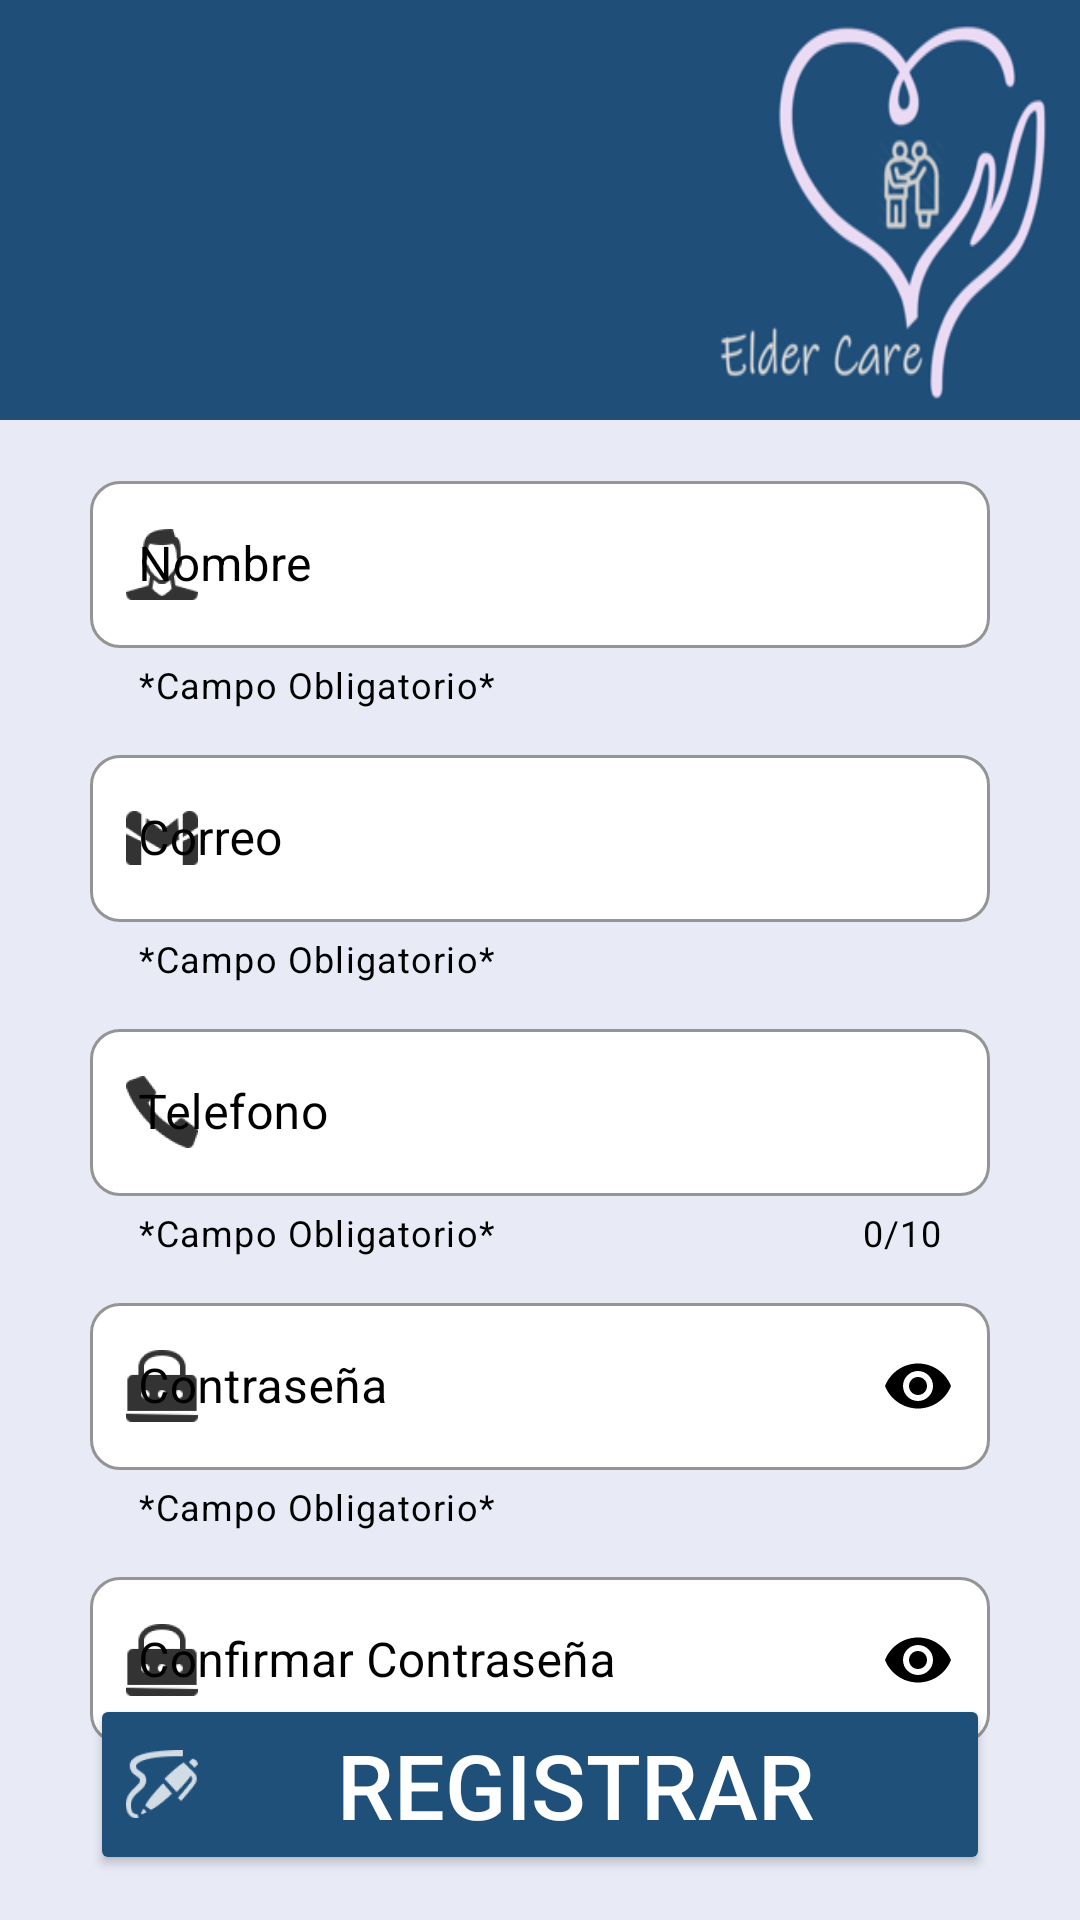

Produce the Android XML layout that renders to this screen, including the resource entries it uses.
<!-- AndroidManifest.xml: application theme Theme.GrandAssistent -->
<!-- res/layout/activity_usuario.xml -->
<?xml version="1.0" encoding="utf-8"?>
<androidx.constraintlayout.widget.ConstraintLayout xmlns:android="http://schemas.android.com/apk/res/android"
    xmlns:app="http://schemas.android.com/apk/res-auto"
    xmlns:tools="http://schemas.android.com/tools"
    android:layout_width="match_parent"
    android:layout_height="match_parent"
    android:background="@color/portada_app"
    tools:context=".Activity_Usuario">

    <ImageView
        android:id="@+id/imageView"
        android:layout_width="match_parent"
        android:layout_height="140dp"
        android:background="@mipmap/logo_app"
        app:layout_constraintEnd_toEndOf="parent"
        app:layout_constraintStart_toStartOf="parent"
        app:layout_constraintTop_toTopOf="parent" />

    <com.google.android.material.textfield.TextInputLayout
        android:id="@+id/txt_Nombre"
        android:layout_width="match_parent"
        android:layout_height="wrap_content"
        style="@style/Widget.MaterialComponents.TextInputLayout.OutlinedBox"
        android:layout_marginStart="30dp"
        android:layout_marginTop="15dp"
        android:layout_marginEnd="30dp"
        android:hint="@string/txt_nombre"
        app:startIconDrawable="@drawable/icono_perfil"
        app:startIconTint="@color/black"
        android:textColorHint="@color/black"
        app:boxBackgroundColor="@color/white"
        app:boxCornerRadiusBottomEnd="10dp"
        app:boxCornerRadiusBottomStart="10dp"
        app:boxCornerRadiusTopEnd="10dp"
        app:boxCornerRadiusTopStart="10dp"
        app:boxStrokeErrorColor="@color/design_default_color_error"
        app:counterOverflowTextColor="@color/design_default_color_error"
        app:errorIconTint="@color/design_default_color_error"
        app:errorTextColor="@color/design_default_color_error"
        app:helperText="@string/mnsj_text_ayuda"
        app:helperTextTextColor="@color/black"
        app:boxStrokeColor="@color/color_btn_iniciar"
        app:endIconMode="clear_text"
        app:endIconTint="@color/black"
        app:hintTextColor="@color/black"
        app:layout_constraintEnd_toEndOf="parent"
        app:layout_constraintStart_toStartOf="parent"
        app:layout_constraintTop_toBottomOf="@+id/imageView">

        <com.google.android.material.textfield.TextInputEditText
            android:id="@+id/text_nombre"
            android:layout_width="match_parent"
            android:layout_height="wrap_content"
            android:textColor="@color/black"
            android:textCursorDrawable="@color/black"
            />
    </com.google.android.material.textfield.TextInputLayout>

    <com.google.android.material.textfield.TextInputLayout
        android:id="@+id/txt_Correo2"
        style="@style/Widget.MaterialComponents.TextInputLayout.OutlinedBox"
        android:layout_width="match_parent"
        android:layout_height="wrap_content"
        android:layout_marginStart="30dp"
        android:layout_marginTop="10dp"
        android:layout_marginEnd="30dp"
        app:boxStrokeErrorColor="@color/design_default_color_error"
        app:counterOverflowTextColor="@color/design_default_color_error"
        app:errorIconTint="@color/design_default_color_error"
        app:errorTextColor="@color/design_default_color_error"
        android:hint="@string/txt_correo"
        app:startIconDrawable="@drawable/icono_email_2"
        app:startIconTint="@color/black"
        android:textColorHint="@color/black"
        app:boxBackgroundColor="@color/white"
        app:boxCornerRadiusBottomEnd="10dp"
        app:boxCornerRadiusBottomStart="10dp"
        app:boxCornerRadiusTopEnd="10dp"
        app:boxCornerRadiusTopStart="10dp"
        app:helperText="@string/mnsj_text_ayuda"
        app:helperTextTextColor="@color/black"
        app:boxStrokeColor="@color/color_btn_iniciar"
        app:endIconMode="clear_text"
        app:endIconTint="@color/black"
        app:hintTextColor="@color/black"
        app:layout_constraintEnd_toEndOf="parent"
        app:layout_constraintStart_toStartOf="parent"
        app:layout_constraintTop_toBottomOf="@+id/txt_Nombre">

        <com.google.android.material.textfield.TextInputEditText
            android:id="@+id/text_correo"
            android:layout_width="match_parent"
            android:layout_height="wrap_content"
            android:textColor="@color/black"
            android:textCursorDrawable="@color/black"
            android:inputType="textEmailAddress"
            />
    </com.google.android.material.textfield.TextInputLayout>

    <com.google.android.material.textfield.TextInputLayout
        android:id="@+id/txt_Telefono"
        style="@style/Widget.MaterialComponents.TextInputLayout.OutlinedBox"
        android:layout_width="match_parent"
        android:layout_height="wrap_content"
        app:boxStrokeErrorColor="@color/design_default_color_error"
        app:counterOverflowTextColor="@color/design_default_color_error"
        app:errorIconTint="@color/design_default_color_error"
        app:errorTextColor="@color/design_default_color_error"
        android:hint="@string/txt_telefono"
        app:startIconDrawable="@drawable/icono_telefono"
        app:startIconTint="@color/black"
        android:textColorHint="@color/black"
        app:boxBackgroundColor="@color/white"
        app:boxCornerRadiusBottomEnd="10dp"
        app:boxCornerRadiusBottomStart="10dp"
        app:boxCornerRadiusTopEnd="10dp"
        app:boxCornerRadiusTopStart="10dp"
        app:boxStrokeColor="@color/color_btn_iniciar"
        app:helperText="@string/mnsj_text_ayuda"
        app:helperTextTextColor="@color/black"
        app:hintTextColor="@color/black"
        app:prefixText="+52 "
        app:prefixTextColor="@color/black"
        app:counterEnabled="true"
        app:counterMaxLength="10"
        app:counterTextColor="@color/black"
        android:layout_marginStart="30dp"
        android:layout_marginTop="10dp"
        android:layout_marginEnd="30dp"
        app:layout_constraintEnd_toEndOf="parent"
        app:layout_constraintStart_toStartOf="parent"
        app:layout_constraintTop_toBottomOf="@+id/txt_Correo2"
        >

        <com.google.android.material.textfield.TextInputEditText
            android:id="@+id/text_telefono"
            android:layout_width="match_parent"
            android:layout_height="wrap_content"
            android:textColor="@color/black"
            android:textCursorDrawable="@color/black"
            android:inputType="phone"
            />
    </com.google.android.material.textfield.TextInputLayout>

    <com.google.android.material.textfield.TextInputLayout
        android:id="@+id/txt_Password1"
        android:layout_width="match_parent"
        android:layout_height="wrap_content"
        style="@style/Widget.MaterialComponents.TextInputLayout.OutlinedBox"
        android:hint="@string/txt_password"
        app:boxStrokeErrorColor="@color/design_default_color_error"
        app:counterOverflowTextColor="@color/design_default_color_error"
        app:errorIconTint="@color/design_default_color_error"
        app:errorTextColor="@color/design_default_color_error"
        app:startIconDrawable="@drawable/icono_password"
        app:startIconTint="@color/black"
        android:textColorHint="@color/black"
        app:boxBackgroundColor="@color/white"
        app:boxCornerRadiusBottomEnd="10dp"
        app:boxCornerRadiusBottomStart="10dp"
        app:boxCornerRadiusTopEnd="10dp"
        app:boxCornerRadiusTopStart="10dp"
        app:boxStrokeColor="@color/color_btn_iniciar"
        app:endIconMode="password_toggle"
        app:endIconTint="@color/black"
        app:helperText="@string/mnsj_text_ayuda"
        app:helperTextTextColor="@color/black"
        app:hintTextColor="@color/black"
        android:layout_marginStart="30dp"
        android:layout_marginTop="10dp"
        android:layout_marginEnd="30dp"
        app:layout_constraintEnd_toEndOf="parent"
        app:layout_constraintStart_toStartOf="parent"
        app:layout_constraintTop_toBottomOf="@+id/txt_Telefono"
        >

        <com.google.android.material.textfield.TextInputEditText
            android:id="@+id/text_password"
            android:layout_width="match_parent"
            android:layout_height="wrap_content"
            android:textColor="@color/black"
            android:textCursorDrawable="@color/black"
            android:inputType="textPassword"
            />
    </com.google.android.material.textfield.TextInputLayout>

    <com.google.android.material.textfield.TextInputLayout
        android:id="@+id/txt_Confirm_Password"
        android:layout_width="match_parent"
        android:layout_height="wrap_content"
        style="@style/Widget.MaterialComponents.TextInputLayout.OutlinedBox"
        android:hint="@string/txt_confitmar_contraseña"
        app:boxStrokeErrorColor="@color/design_default_color_error"
        app:counterOverflowTextColor="@color/design_default_color_error"
        app:errorIconTint="@color/design_default_color_error"
        app:errorTextColor="@color/design_default_color_error"
        app:startIconDrawable="@drawable/icono_password"
        app:startIconTint="@color/black"
        android:textColorHint="@color/black"
        app:boxBackgroundColor="@color/white"
        app:boxCornerRadiusBottomEnd="10dp"
        app:boxCornerRadiusBottomStart="10dp"
        app:boxCornerRadiusTopEnd="10dp"
        app:boxCornerRadiusTopStart="10dp"
        app:boxStrokeColor="@color/color_btn_iniciar"
        app:endIconMode="password_toggle"
        app:endIconTint="@color/black"
        app:helperText="@string/mnsj_text_ayuda"
        app:helperTextTextColor="@color/black"
        app:hintTextColor="@color/black"
        android:layout_marginStart="30dp"
        android:layout_marginTop="10dp"
        android:layout_marginEnd="30dp"
        app:layout_constraintEnd_toEndOf="parent"
        app:layout_constraintStart_toStartOf="parent"
        app:layout_constraintTop_toBottomOf="@+id/txt_Password1"
        >

        <com.google.android.material.textfield.TextInputEditText
            android:id="@+id/text_confirm_pass"
            android:layout_width="match_parent"
            android:layout_height="wrap_content"
            android:textColor="@color/black"
            android:textCursorDrawable="@color/black"
            android:inputType="textPassword"
            />
    </com.google.android.material.textfield.TextInputLayout>

    <Button
        android:id="@+id/btn_Registrarme"
        android:layout_width="match_parent"
        android:layout_height="wrap_content"
        android:layout_marginStart="30dp"
        android:layout_marginEnd="30dp"
        android:layout_marginBottom="15dp"
        android:backgroundTint="@color/color_btn_iniciar"
        android:drawableLeft="@drawable/icono_registrar"
        android:drawableTint="@color/white"
        android:text="@string/btn_registrar"
        android:textColor="@color/white"
        android:textSize="30dp"
        app:cornerRadius="20dp"
        app:layout_constraintBottom_toBottomOf="parent"
        app:layout_constraintEnd_toEndOf="parent"
        app:layout_constraintStart_toStartOf="parent" />
</androidx.constraintlayout.widget.ConstraintLayout>
<!-- resources referenced by this layout -->
<resources>
  <color name="black">#FF000000</color>
  <color name="color_btn_iniciar">#1f5079</color>
  <color name="portada_app">#E8EAF6</color>
  <color name="white">#FFFFFFFF</color>
  
  
      //TODOS LOS COLORES DE LA APP
  <!-- drawable icono_email_2: png bitmap (drawable-hdpi, 871 bytes) -->
  <!-- drawable icono_password: png bitmap (drawable-hdpi, 924 bytes) -->
  <!-- drawable icono_perfil: png bitmap (drawable-hdpi, 1036 bytes) -->
  <!-- drawable icono_registrar: png bitmap (drawable-hdpi, 1355 bytes) -->
  <!-- drawable icono_telefono: png bitmap (drawable-hdpi, 861 bytes) -->
  <!-- mipmap logo_app: png bitmap (mipmap-xxhdpi, 25067 bytes) -->
  <string name="btn_registrar">Registrar</string>
  <string name="mnsj_text_ayuda">*Campo Obligatorio*</string>
  <string name="txt_correo">Correo</string>
  <string name="txt_nombre">Nombre</string>
  <string name="txt_password">Contraseña</string>
  <string name="txt_telefono">Telefono</string>
  <style name="Theme.GrandAssistent" parent="Theme.MaterialComponents.Light.DarkActionBar">
          
          <item name="colorPrimary">@color/purple_500</item>
          <item name="colorPrimaryVariant">@color/purple_700</item>
          <item name="colorOnPrimary">@color/white</item>
          
          <item name="colorSecondary">@color/teal_200</item>
          <item name="colorSecondaryVariant">@color/teal_700</item>
          <item name="colorOnSecondary">@color/black</item>
          
          <item name="android:statusBarColor" tools:targetApi="l">?attr/colorPrimaryVariant</item>
          
      </style>
  <color name="purple_500">#FF6200EE</color>
  <color name="purple_700">#FF3700B3</color>
  <color name="teal_200">#FF03DAC5</color>
  <color name="teal_700">#FF018786</color>
</resources>
